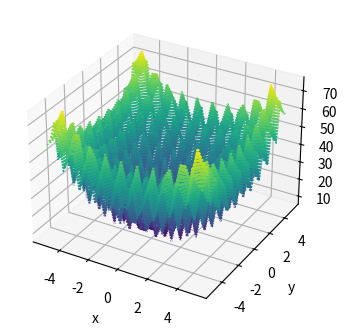

The matplotlib source for this figure:
import matplotlib.pyplot as plt
import numpy as np


from mpl_toolkits import mplot3d
from mpl_toolkits.mplot3d import Axes3D
M_PI=3.14159
def fun(x,y):
    # [redacted]
    '''return (
        np.sin(3 * np.pi * x) ** 2
        + ((x - 1) ** 2) * (1 + np.sin(3 * np.pi * y) ** 2)
        + ((y - 1) ** 2) * (1 + np.sin(2 * np.pi * y) ** 2)
    )'''
    return (
        20 + x ** 2 - 10 * np.cos(2 * np.pi * x) + y ** 2 - 10 * np.cos(2 * np.pi * y)
    )

x=np.linspace(-5.12, 5.12,30)
y=np.linspace(-5.12,5.12,30)

X, Y= np.meshgrid(x,y)
Z= fun(X,Y)

fig = plt.figure(figsize=(4,4))

ax= plt.axes(projection='3d')

ax.contour3D(X,Y,Z,50,cmap="viridis")

ax.set_xlabel('x')
ax.set_ylabel('y')
ax.set_zlabel('z')

plt.show()
